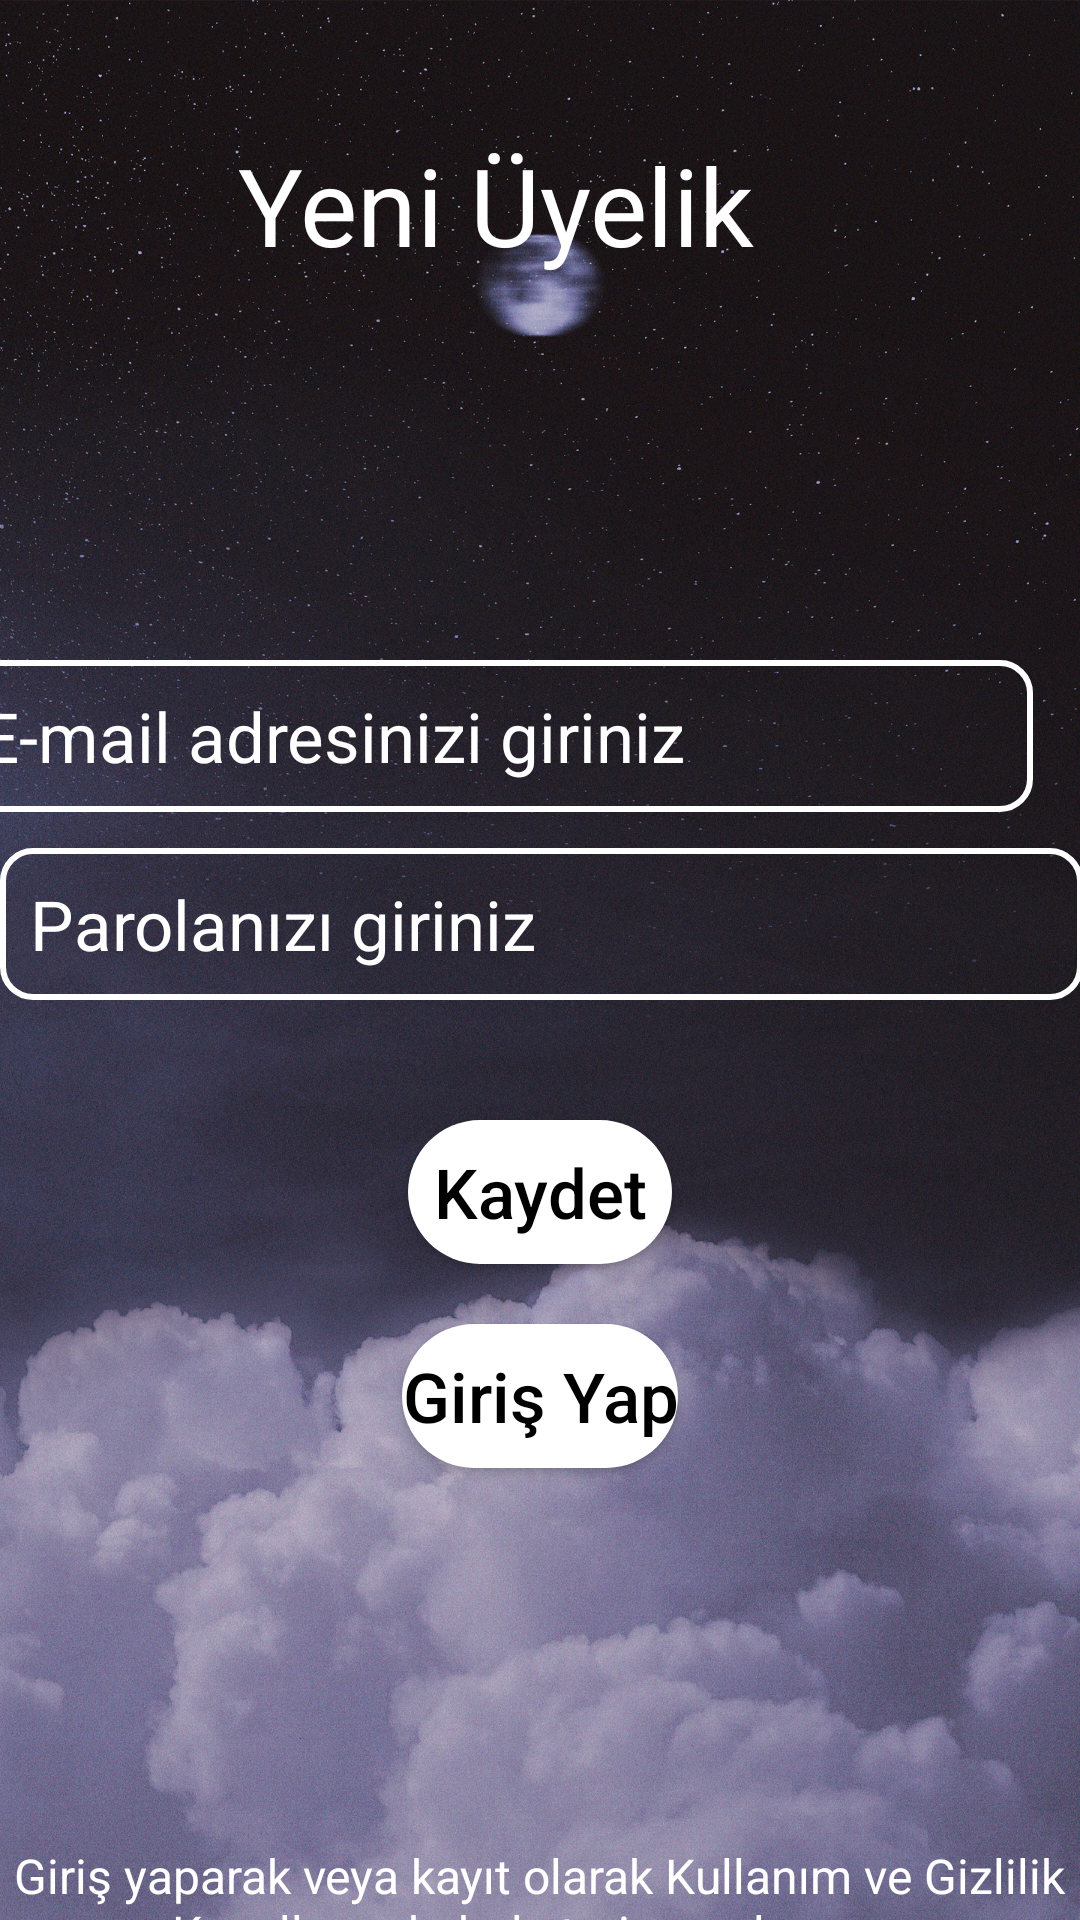

The Android layout XML behind this screen, and the referenced resources:
<!-- AndroidManifest.xml: application theme Theme.InstagramCloneApp -->
<!-- res/layout/activity_register.xml -->
<?xml version="1.0" encoding="utf-8"?>
<androidx.constraintlayout.widget.ConstraintLayout xmlns:android="http://schemas.android.com/apk/res/android"
    xmlns:app="http://schemas.android.com/apk/res-auto"
    xmlns:tools="http://schemas.android.com/tools"
    android:layout_width="match_parent"
    android:layout_height="match_parent"
    android:background="@drawable/g"
    tools:context=".MainActivity"
    tools:layout_editor_absoluteX="0dp"
    tools:layout_editor_absoluteY="28dp">

    <TextView
        android:id="@+id/uyeText"
        android:layout_width="200dp"
        android:layout_height="70dp"
        android:layout_marginStart="16dp"
        android:layout_marginTop="44dp"
        android:layout_marginEnd="16dp"
        android:text="Yeni Üyelik"
        android:textColor="@color/white"
        android:textSize="36sp"
        app:layout_constraintEnd_toEndOf="parent"
        app:layout_constraintHorizontal_bias="0.496"
        app:layout_constraintStart_toStartOf="parent"
        app:layout_constraintTop_toTopOf="parent" />

    <TextView
        android:id="@+id/uyeText2"
        android:layout_width="373dp"
        android:layout_height="44dp"
        android:layout_marginStart="9dp"
        android:layout_marginTop="125dp"
        android:layout_marginEnd="10dp"
        android:text="Giriş yaparak veya kayıt olarak Kullanım ve Gizlilik Koşullarını kabul etmiş sayılırsınız."
        android:textAlignment="center"
        android:textColor="@color/white"
        android:textSize="16sp"
        app:layout_constraintEnd_toEndOf="parent"
        app:layout_constraintStart_toStartOf="parent"
        app:layout_constraintTop_toBottomOf="@+id/btn_uyeGiris" />

    <EditText
        android:id="@+id/uyeEmail"
        android:layout_width="361dp"
        android:layout_height="wrap_content"
        android:layout_marginStart="16dp"
        android:layout_marginTop="220dp"
        android:layout_marginEnd="16dp"
        android:background="@drawable/edittext"
        android:ems="10"
        android:hint="E-mail adresinizi giriniz"
        android:inputType="textEmailAddress"
        android:padding="10dp"
        android:textColor="@color/white"
        android:textColorHint="@color/white"
        android:textSize="23dp"
        app:layout_constraintEnd_toEndOf="parent"
        app:layout_constraintHorizontal_bias="1.0"
        app:layout_constraintStart_toStartOf="parent"
        app:layout_constraintTop_toTopOf="parent" />

    <EditText
        android:id="@+id/uyeParola"
        android:layout_width="361dp"
        android:layout_height="wrap_content"
        android:layout_marginStart="16dp"
        android:layout_marginTop="12dp"
        android:layout_marginEnd="16dp"
        android:background="@drawable/edittext"
        android:ems="10"
        android:hint="Parolanızı giriniz"
        android:inputType="textPassword"
        android:padding="10dp"
        android:textColor="@color/white"
        android:textColorHint="@color/white"
        android:textSize="23dp"
        app:layout_constraintEnd_toEndOf="parent"
        app:layout_constraintStart_toStartOf="parent"
        app:layout_constraintTop_toBottomOf="@+id/uyeEmail" />

    <Button
        android:id="@+id/btn_kaydet"
        android:layout_width="wrap_content"
        android:layout_height="wrap_content"
        android:layout_marginStart="16dp"
        android:layout_marginTop="40dp"
        android:layout_marginEnd="16dp"
        android:background="@drawable/button"
        android:onClick="kaydet"
        android:text="Kaydet"
        android:textAllCaps="false"
        android:textColor="@color/black"
        android:textSize="23sp"
        app:layout_constraintEnd_toEndOf="parent"
        app:layout_constraintStart_toStartOf="parent"
        app:layout_constraintTop_toBottomOf="@+id/uyeParola"></Button>

    <Button
        android:id="@+id/btn_uyeGiris"
        android:layout_width="wrap_content"
        android:layout_height="wrap_content"
        android:layout_marginStart="16dp"
        android:layout_marginTop="20dp"
        android:layout_marginEnd="16dp"
        android:background="@drawable/button"
        android:onClick="girisYap"
        android:text="Giriş Yap"
        android:textAllCaps="false"
        android:textColor="@color/black"
        android:textSize="23sp"
        app:layout_constraintEnd_toEndOf="parent"
        app:layout_constraintStart_toStartOf="parent"
        app:layout_constraintTop_toBottomOf="@+id/btn_kaydet"></Button>

</androidx.constraintlayout.widget.ConstraintLayout>
<!-- resources referenced by this layout -->
<resources>
  <color name="black">#FF000000</color>
  <color name="white">#FFFFFFFF</color>
  <!-- drawable button (drawable) -->
  <?xml version="1.0" encoding="utf-8"?>
  <shape xmlns:android="http://schemas.android.com/apk/res/android">
      <corners android:radius="30dp"></corners>
      <solid android:color="@color/white"></solid>
  
  </shape>
  <!-- drawable edittext (drawable) -->
  <?xml version="1.0" encoding="utf-8"?>
  <shape xmlns:android="http://schemas.android.com/apk/res/android">
      <corners android:radius="10dp"></corners>
      <stroke android:color="@color/white" android:width="2dp"></stroke>
  
  </shape>
  <!-- drawable g: jpg bitmap (drawable, 995738 bytes) -->
  <style name="Theme.InstagramCloneApp" parent="Theme.AppCompat.DayNight.DarkActionBar">
          
          <item name="colorPrimary">@color/purple_500</item>
          <item name="colorPrimaryVariant">@color/purple_700</item>
          <item name="colorOnPrimary">@color/white</item>
          
          <item name="colorSecondary">@color/teal_200</item>
          <item name="colorSecondaryVariant">@color/teal_700</item>
          <item name="colorOnSecondary">@color/black</item>
          
          <item name="android:statusBarColor">?attr/colorPrimaryVariant</item>
          
      </style>
  <color name="purple_500">#FF000000</color>
  <color name="purple_700">#FF000000</color>
  <color name="teal_200">#ff002b</color>
  <color name="teal_700">#FF018786</color>
</resources>
